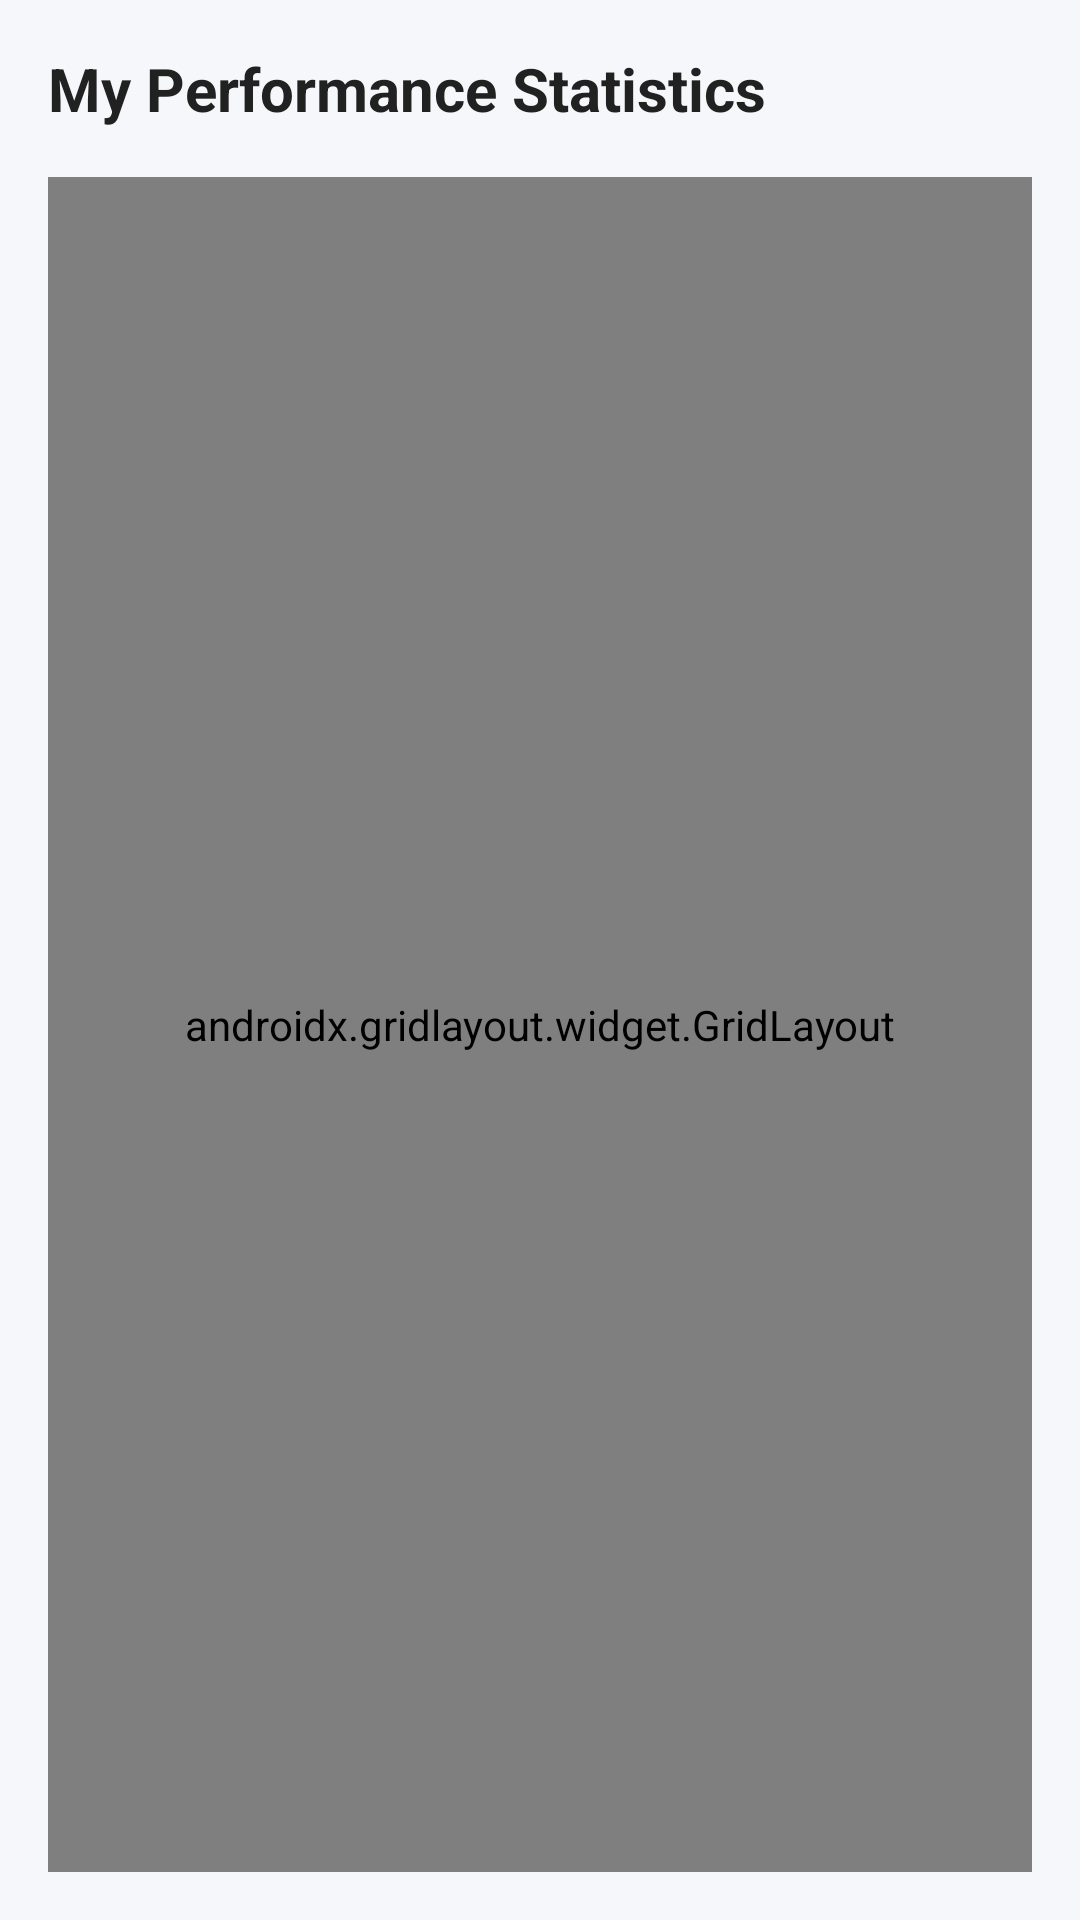

Layout XML and referenced resources for this Android screen:
<!-- AndroidManifest.xml: application theme Theme.SmartCivicGovernance -->
<!-- res/layout/fragment_worker_stats.xml -->
<?xml version="1.0" encoding="utf-8"?>
<androidx.constraintlayout.widget.ConstraintLayout xmlns:android="http://schemas.android.com/apk/res/android"
    xmlns:app="http://schemas.android.com/apk/res-auto"
    android:layout_width="match_parent"
    android:layout_height="match_parent"
    android:background="@color/background_light"
    android:padding="16dp">

    <TextView
        android:id="@+id/tvStatsHeader"
        android:layout_width="wrap_content"
        android:layout_height="wrap_content"
        android:text="My Performance Statistics"
        android:textColor="@color/text_primary_light"
        android:textSize="20sp"
        android:textStyle="bold"
        app:layout_constraintStart_toStartOf="parent"
        app:layout_constraintTop_toTopOf="parent" />

    <androidx.gridlayout.widget.GridLayout
        android:layout_width="match_parent"
        android:layout_height="0dp"
        android:layout_marginTop="16dp"
        app:columnCount="2"
        app:rowCount="3"
        app:layout_constraintBottom_toBottomOf="parent"
        app:layout_constraintTop_toBottomOf="@id/tvStatsHeader">

        
        <com.google.android.material.card.MaterialCardView
            android:layout_width="0dp"
            android:layout_height="wrap_content"
            android:layout_margin="8dp"
            app:layout_columnWeight="1"
            app:cardCornerRadius="12dp">
            <LinearLayout
                android:layout_width="match_parent"
                android:layout_height="wrap_content"
                android:gravity="center"
                android:orientation="vertical"
                android:padding="20dp">
                <TextView
                    android:id="@+id/tvStatPoints"
                    android:layout_width="wrap_content"
                    android:layout_height="wrap_content"
                    android:text="0"
                    android:textColor="@color/primary"
                    android:textSize="28sp"
                    android:textStyle="bold" />
                <TextView
                    android:layout_width="wrap_content"
                    android:layout_height="wrap_content"
                    android:layout_marginTop="4dp"
                    android:text="Total Points"
                    android:textColor="@color/text_secondary_light"
                    android:textSize="12sp" />
            </LinearLayout>
        </com.google.android.material.card.MaterialCardView>

        
        <com.google.android.material.card.MaterialCardView
            android:layout_width="0dp"
            android:layout_height="wrap_content"
            android:layout_margin="8dp"
            app:layout_columnWeight="1"
            app:cardCornerRadius="12dp">
            <LinearLayout
                android:layout_width="match_parent"
                android:layout_height="wrap_content"
                android:gravity="center"
                android:orientation="vertical"
                android:padding="20dp">
                <TextView
                    android:id="@+id/tvStatSolved"
                    android:layout_width="wrap_content"
                    android:layout_height="wrap_content"
                    android:text="0"
                    android:textColor="@color/secondary"
                    android:textSize="28sp"
                    android:textStyle="bold" />
                <TextView
                    android:layout_width="wrap_content"
                    android:layout_height="wrap_content"
                    android:layout_marginTop="4dp"
                    android:text="Issues Solved"
                    android:textColor="@color/text_secondary_light"
                    android:textSize="12sp" />
            </LinearLayout>
        </com.google.android.material.card.MaterialCardView>

        
        <com.google.android.material.card.MaterialCardView
            android:layout_width="0dp"
            android:layout_height="wrap_content"
            android:layout_margin="8dp"
            app:layout_columnWeight="1"
            app:cardCornerRadius="12dp">
            <LinearLayout
                android:layout_width="match_parent"
                android:layout_height="wrap_content"
                android:gravity="center"
                android:orientation="vertical"
                android:padding="20dp">
                <TextView
                    android:id="@+id/tvStatActive"
                    android:layout_width="wrap_content"
                    android:layout_height="wrap_content"
                    android:text="0"
                    android:textColor="@color/status_pending"
                    android:textSize="28sp"
                    android:textStyle="bold" />
                <TextView
                    android:layout_width="wrap_content"
                    android:layout_height="wrap_content"
                    android:layout_marginTop="4dp"
                    android:text="Active Tasks"
                    android:textColor="@color/text_secondary_light"
                    android:textSize="12sp" />
            </LinearLayout>
        </com.google.android.material.card.MaterialCardView>

        
        <com.google.android.material.card.MaterialCardView
            android:layout_width="0dp"
            android:layout_height="wrap_content"
            android:layout_margin="8dp"
            app:layout_columnWeight="1"
            app:cardCornerRadius="12dp">
            <LinearLayout
                android:layout_width="match_parent"
                android:layout_height="wrap_content"
                android:gravity="center"
                android:orientation="vertical"
                android:padding="20dp">
                <TextView
                    android:id="@+id/tvStatRating"
                    android:layout_width="wrap_content"
                    android:layout_height="wrap_content"
                    android:text="0.0"
                    android:textColor="#FBC02D"
                    android:textSize="28sp"
                    android:textStyle="bold" />
                <TextView
                    android:layout_width="wrap_content"
                    android:layout_height="wrap_content"
                    android:layout_marginTop="4dp"
                    android:text="Avg Rating"
                    android:textColor="@color/text_secondary_light"
                    android:textSize="12sp" />
            </LinearLayout>
        </com.google.android.material.card.MaterialCardView>

        
        <com.google.android.material.card.MaterialCardView
            android:layout_width="0dp"
            android:layout_height="wrap_content"
            android:layout_margin="8dp"
            app:layout_columnWeight="1"
            app:cardCornerRadius="12dp">
            <LinearLayout
                android:layout_width="match_parent"
                android:layout_height="wrap_content"
                android:gravity="center"
                android:orientation="vertical"
                android:padding="20dp">
                <TextView
                    android:id="@+id/tvStatRank"
                    android:layout_width="wrap_content"
                    android:layout_height="wrap_content"
                    android:text="-"
                    android:textColor="@color/primary_variant"
                    android:textSize="28sp"
                    android:textStyle="bold" />
                <TextView
                    android:layout_width="wrap_content"
                    android:layout_height="wrap_content"
                    android:layout_marginTop="4dp"
                    android:text="Leaderboard Rank"
                    android:textColor="@color/text_secondary_light"
                    android:textSize="12sp" />
            </LinearLayout>
        </com.google.android.material.card.MaterialCardView>

        
        <com.google.android.material.card.MaterialCardView
            android:layout_width="0dp"
            android:layout_height="wrap_content"
            android:layout_margin="8dp"
            app:layout_columnWeight="1"
            app:cardCornerRadius="12dp">
            <LinearLayout
                android:layout_width="match_parent"
                android:layout_height="wrap_content"
                android:gravity="center"
                android:orientation="vertical"
                android:padding="20dp">
                <TextView
                    android:id="@+id/tvStatTime"
                    android:layout_width="wrap_content"
                    android:layout_height="wrap_content"
                    android:text="0m"
                    android:textColor="#5D4037"
                    android:textSize="28sp"
                    android:textStyle="bold" />
                <TextView
                    android:layout_width="wrap_content"
                    android:layout_height="wrap_content"
                    android:layout_marginTop="4dp"
                    android:text="Avg Resolve Time"
                    android:textColor="@color/text_secondary_light"
                    android:textSize="12sp" />
            </LinearLayout>
        </com.google.android.material.card.MaterialCardView>

    </androidx.gridlayout.widget.GridLayout>
</androidx.constraintlayout.widget.ConstraintLayout>
<!-- resources referenced by this layout -->
<resources>
  <color name="background_light">#F5F7FA</color>
  <color name="primary">#1565C0</color>
  <color name="primary_variant">#0D47A1</color>
  <color name="secondary">#2E7D32</color>
  <color name="status_pending">#EF6C00</color>
  <color name="text_primary_light">#212121</color>
  <color name="text_secondary_light">#4A4A4A</color>
  <style name="Theme.SmartCivicGovernance" parent="Theme.Material3.DayNight.NoActionBar">
          
          <item name="colorPrimary">@color/primary</item>
          <item name="colorOnPrimary">@color/on_primary</item>
          <item name="colorSecondary">@color/secondary</item>
          <item name="colorOnSecondary">@color/on_secondary</item>
          <item name="colorError">@color/error</item>
          <item name="colorOnError">@color/on_error</item>
          <item name="android:windowBackground">@color/background_light</item>
          <item name="android:statusBarColor">@color/primary</item>
          
          
          <item name="cardViewStyle">@style/Widget.Material3.CardView.Elevated</item>
      </style>
  <color name="on_primary">#FFFFFF</color>
  <color name="on_secondary">#FFFFFF</color>
  <color name="error">#C62828</color>
  <color name="on_error">#FFFFFF</color>
</resources>
